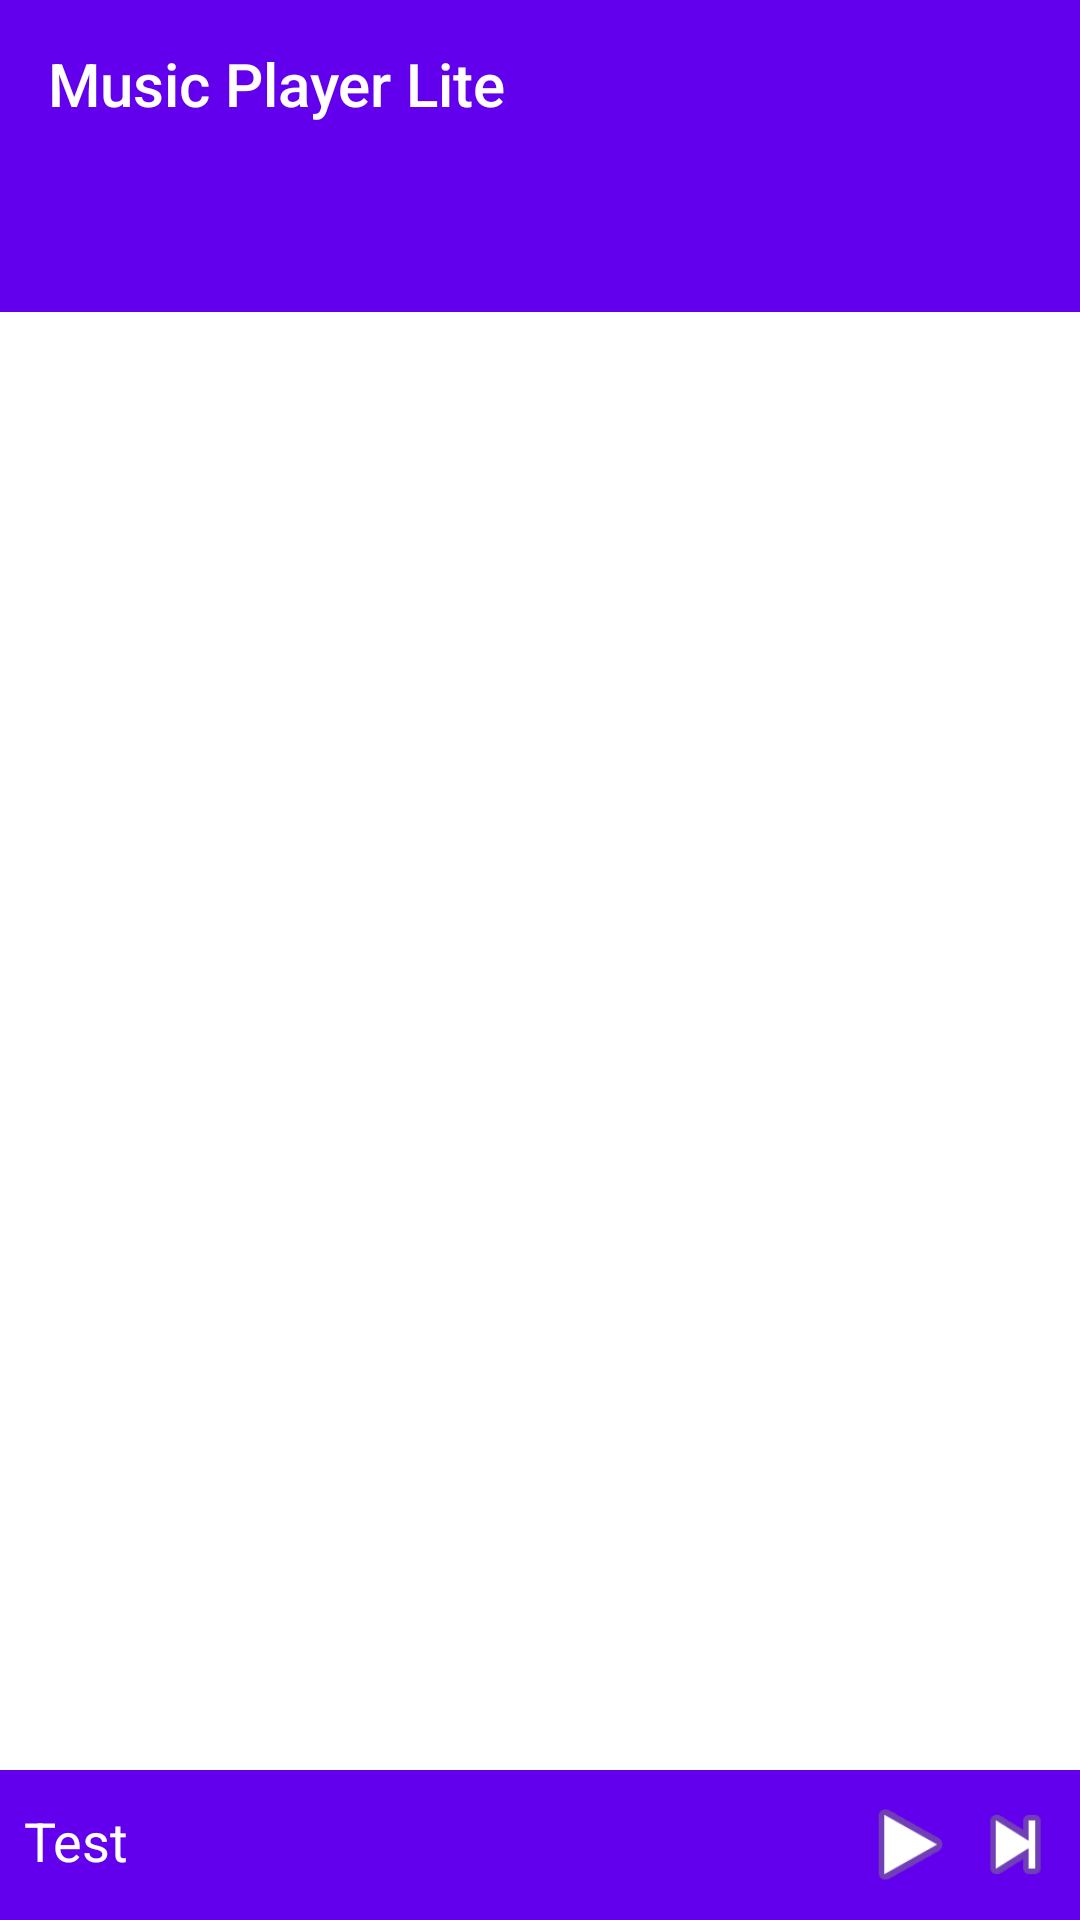

This screen was rendered from an Android layout file. Write that file and the resources it references.
<!-- AndroidManifest.xml: application theme AppTheme -->
<!-- res/layout/activity_main.xml -->
<?xml version="1.0" encoding="utf-8"?>
<RelativeLayout
    xmlns:android="http://schemas.android.com/apk/res/android"
    xmlns:app="http://schemas.android.com/apk/res-auto"
    xmlns:tools="http://schemas.android.com/tools"
    android:layout_width="match_parent"
    android:layout_height="match_parent"
    tools:showIn="@layout/activity_main"
    tools:context=".MainActivity">

    <LinearLayout
        android:layout_width="match_parent"
        android:layout_height="wrap_content"
        android:background="#ffffff"
        android:orientation="vertical"
        android:layout_alignParentStart="true">

        <android.support.design.widget.AppBarLayout
            android:layout_height="wrap_content"
            android:layout_width="match_parent">

           <android.support.v7.widget.Toolbar
            android:id="@+id/toolbar"
            android:layout_width="match_parent"
            app:title="@string/app_name"
            android:layout_height="?attr/actionBarSize" />

        <android.support.design.widget.TabLayout
            android:id="@+id/tab_layout"
            android:layout_width="match_parent"
            android:layout_height="wrap_content"
            app:tabMode="fixed"
            app:tabGravity="fill"/>

        </android.support.design.widget.AppBarLayout>


        <android.support.v4.view.ViewPager
            android:id="@+id/pager"
            android:layout_width="match_parent"
            android:layout_height="wrap_content"
            app:layout_behavior="@string/appbar_scrolling_view_behavior" />

    </LinearLayout>

    <RelativeLayout
        android:layout_width="match_parent"
        android:layout_height="50dp"
        android:layout_alignParentBottom="true"
        android:background="@color/colorPrimary"
        android:gravity="center"
        android:id="@+id/bottom_bar">

        <TextView
            android:id="@+id/song_name_bar"
            android:layout_width="wrap_content"
            android:layout_height="wrap_content"
            android:layout_alignParentStart="true"
            android:layout_margin="8dp"
            android:gravity="center"
            android:text="@string/test"
            android:textColor="#ffffff"
            android:textSize="18sp" />

        <LinearLayout
            android:layout_width="wrap_content"
            android:layout_height="wrap_content"
            android:id="@+id/button_panel_bar"
            android:orientation="horizontal"
            android:layout_alignParentEnd="true"
            android:gravity="center"
            android:layout_margin="4dp">

            <ImageButton
                android:id="@+id/play_pause_button"
                android:layout_width="35dp"
                android:layout_height="35dp"
                android:layout_gravity="center"
                android:background="@android:drawable/ic_media_play" />
                


            <ImageButton
                android:id="@+id/next_button"
                android:layout_width="35dp"
                android:layout_height="35dp"
                android:layout_gravity="center"
                android:background="@android:drawable/ic_media_next" />
                


        </LinearLayout>
    </RelativeLayout>

</RelativeLayout>
<!-- resources referenced by this layout -->
<resources>
  <string name="app_name">Music Player Lite</string>
  <string name="test">Test</string>
  <style name="AppTheme" parent="Theme.AppCompat">
          
          <item name="colorPrimary">@color/colorPrimary</item>
          <item name="colorPrimaryDark">@color/colorPrimaryDark</item>
          <item name="windowActionBar">false</item>
          <item name="windowNoTitle">true</item>
      </style>
  <!-- not gathered from this repository: default colours our renderer supplied (Android Studio template values) -->
  <color name="colorPrimary">#FF6200EE</color>
  <color name="colorPrimaryDark">#FF3700B3</color>
</resources>
